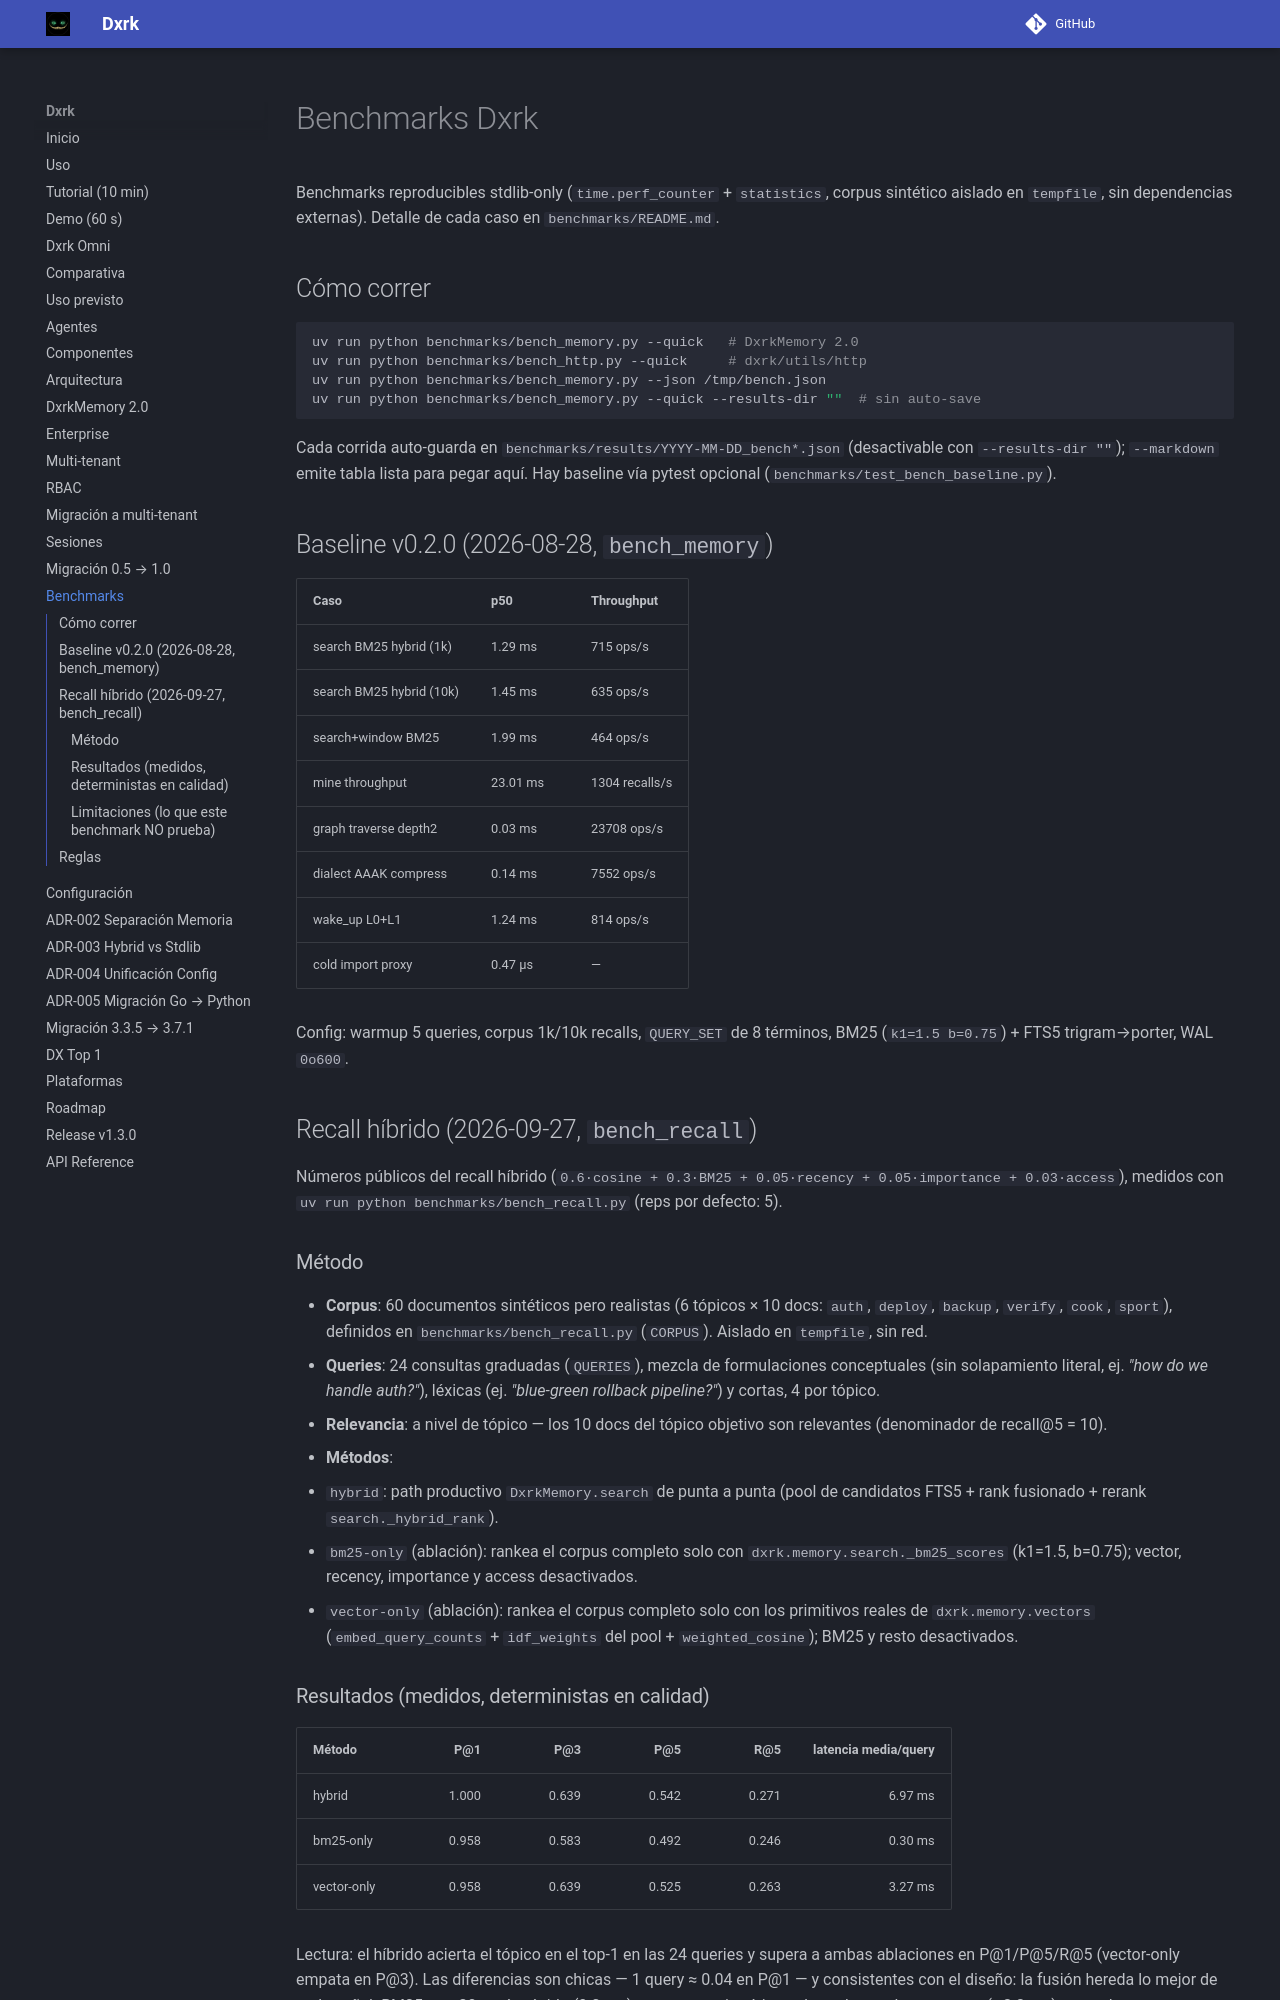

repository: Dxrk777/Dxrk · page: 1.6/benchmarks/index.html · generator: mkdocs

# Benchmarks Dxrk

Benchmarks reproducibles stdlib-only (`time.perf_counter` + `statistics`,
corpus sintético aislado en `tempfile`, sin dependencias externas).
Detalle de cada caso en `benchmarks/README.md`.

## Cómo correr

```bash
uv run python benchmarks/bench_memory.py --quick   # DxrkMemory 2.0
uv run python benchmarks/bench_http.py --quick     # dxrk/utils/http
uv run python benchmarks/bench_memory.py --json /tmp/bench.json
uv run python benchmarks/bench_memory.py --quick --results-dir ""  # sin auto-save
```

Cada corrida auto-guarda en `benchmarks/results/YYYY-MM-DD_bench*.json`
(desactivable con `--results-dir ""`); `--markdown` emite tabla lista para
pegar aquí. Hay baseline vía pytest opcional
(`benchmarks/test_bench_baseline.py`).

## Baseline v0.2.0 (2026-08-28, `bench_memory`)

| Caso | p50 | Throughput |
|------|-----|------------|
| search BM25 hybrid (1k) | 1.29 ms | 715 ops/s |
| search BM25 hybrid (10k) | 1.45 ms | 635 ops/s |
| search+window BM25 | 1.99 ms | 464 ops/s |
| mine throughput | 23.01 ms | 1304 recalls/s |
| graph traverse depth2 | 0.03 ms | 23708 ops/s |
| dialect AAAK compress | 0.14 ms | 7552 ops/s |
| wake_up L0+L1 | 1.24 ms | 814 ops/s |
| cold import proxy | 0.47 µs | — |

Config: warmup 5 queries, corpus 1k/10k recalls, `QUERY_SET` de 8 términos,
BM25 (`k1=1.5 b=0.75`) + FTS5 trigram→porter, WAL `0o600`.

## Recall híbrido (2026-09-27, `bench_recall`)

Números públicos del recall híbrido (`0.6·cosine + 0.3·BM25 + 0.05·recency
+ 0.05·importance + 0.03·access`), medidos con
`uv run python benchmarks/bench_recall.py` (reps por defecto: 5).

### Método

- **Corpus**: 60 documentos sintéticos pero realistas (6 tópicos × 10 docs:
  `auth`, `deploy`, `backup`, `verify`, `cook`, `sport`), definidos en
  `benchmarks/bench_recall.py` (`CORPUS`). Aislado en `tempfile`, sin red.
- **Queries**: 24 consultas graduadas (`QUERIES`), mezcla de formulaciones
  conceptuales (sin solapamiento literal, ej. *"how do we handle auth?"*),
  léxicas (ej. *"blue-green rollback pipeline?"*) y cortas, 4 por tópico.
- **Relevancia**: a nivel de tópico — los 10 docs del tópico objetivo son
  relevantes (denominador de recall@5 = 10).
- **Métodos**:
  - `hybrid`: path productivo `DxrkMemory.search` de punta a punta (pool de
    candidatos FTS5 + rank fusionado + rerank `search._hybrid_rank`).
  - `bm25-only` (ablación): rankea el corpus completo solo con
    `dxrk.memory.search._bm25_scores` (k1=1.5, b=0.75); vector, recency,
    importance y access desactivados.
  - `vector-only` (ablación): rankea el corpus completo solo con los
    primitivos reales de `dxrk.memory.vectors` (`embed_query_counts` +
    `idf_weights` del pool + `weighted_cosine`); BM25 y resto desactivados.
